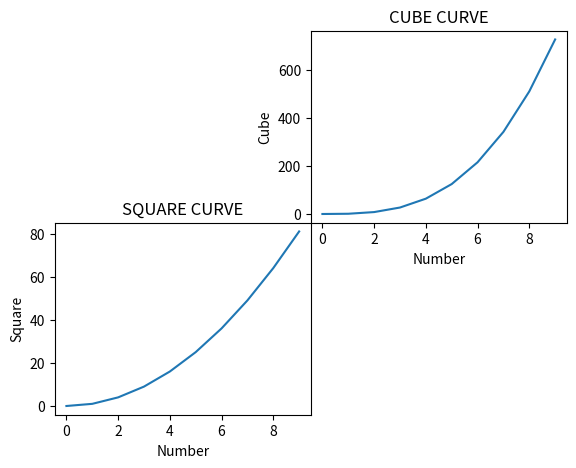

Generate this figure with matplotlib:
import matplotlib.pyplot as plt
import numpy as np
x = np.arange(10)
y = x**2
y2 = x**3
fig = plt.figure()
ax1 = fig.add_axes([0.1, 0.1, 0.4, 0.4])
ax2 = fig.add_axes([0.5, 0.5, 0.4, 0.4])

ax1.set_title('SQUARE CURVE')
ax1.set_xlabel('Number')
ax1.set_ylabel('Square')

ax2.set_title('CUBE CURVE')
ax2.set_xlabel('Number')
ax2.set_ylabel('Cube')

ax1.plot(x, y)
ax2.plot(x, y2)
plt.show()